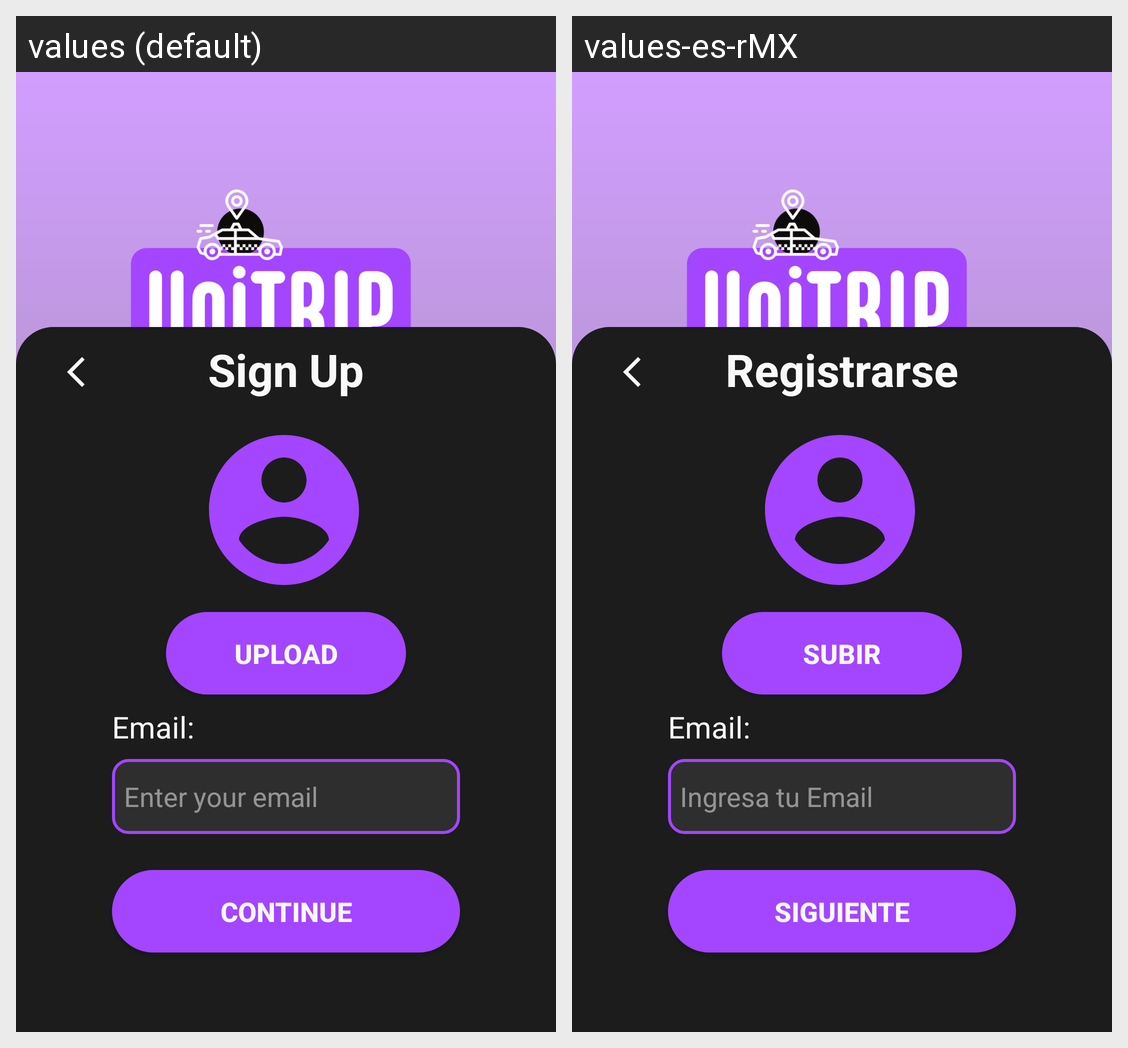

Translations of the strings shown on this Android screen, per locale in the grid:
Android screen res/layout/fragment_sign_up.xml rendered under 2 locales, left to right: values (default), values-es-rMX. Device: Nexus 5 (rendered at 1080×1920; each locale shown at half size, 540×960, under a caption strip naming it); theme Theme.UniTrip.
Strings drawn on this screen, with the default value and each locale's value (text and hints the layout hard-codes, and strings that could not be matched under every locale, appear in the picture but are not listed):

SignUpTitle
  values: Sign Up
  values-es-rMX: Registrarse

uploadBtn
  values: Upload
  values-es-rMX: Subir

emailView
  values: Email:
  values-es-rMX: Email:

emailHint
  values: Enter your email
  values-es-rMX: Ingresa tu Email

btnNextTxt
  values: Continue
  values-es-rMX: Siguiente
